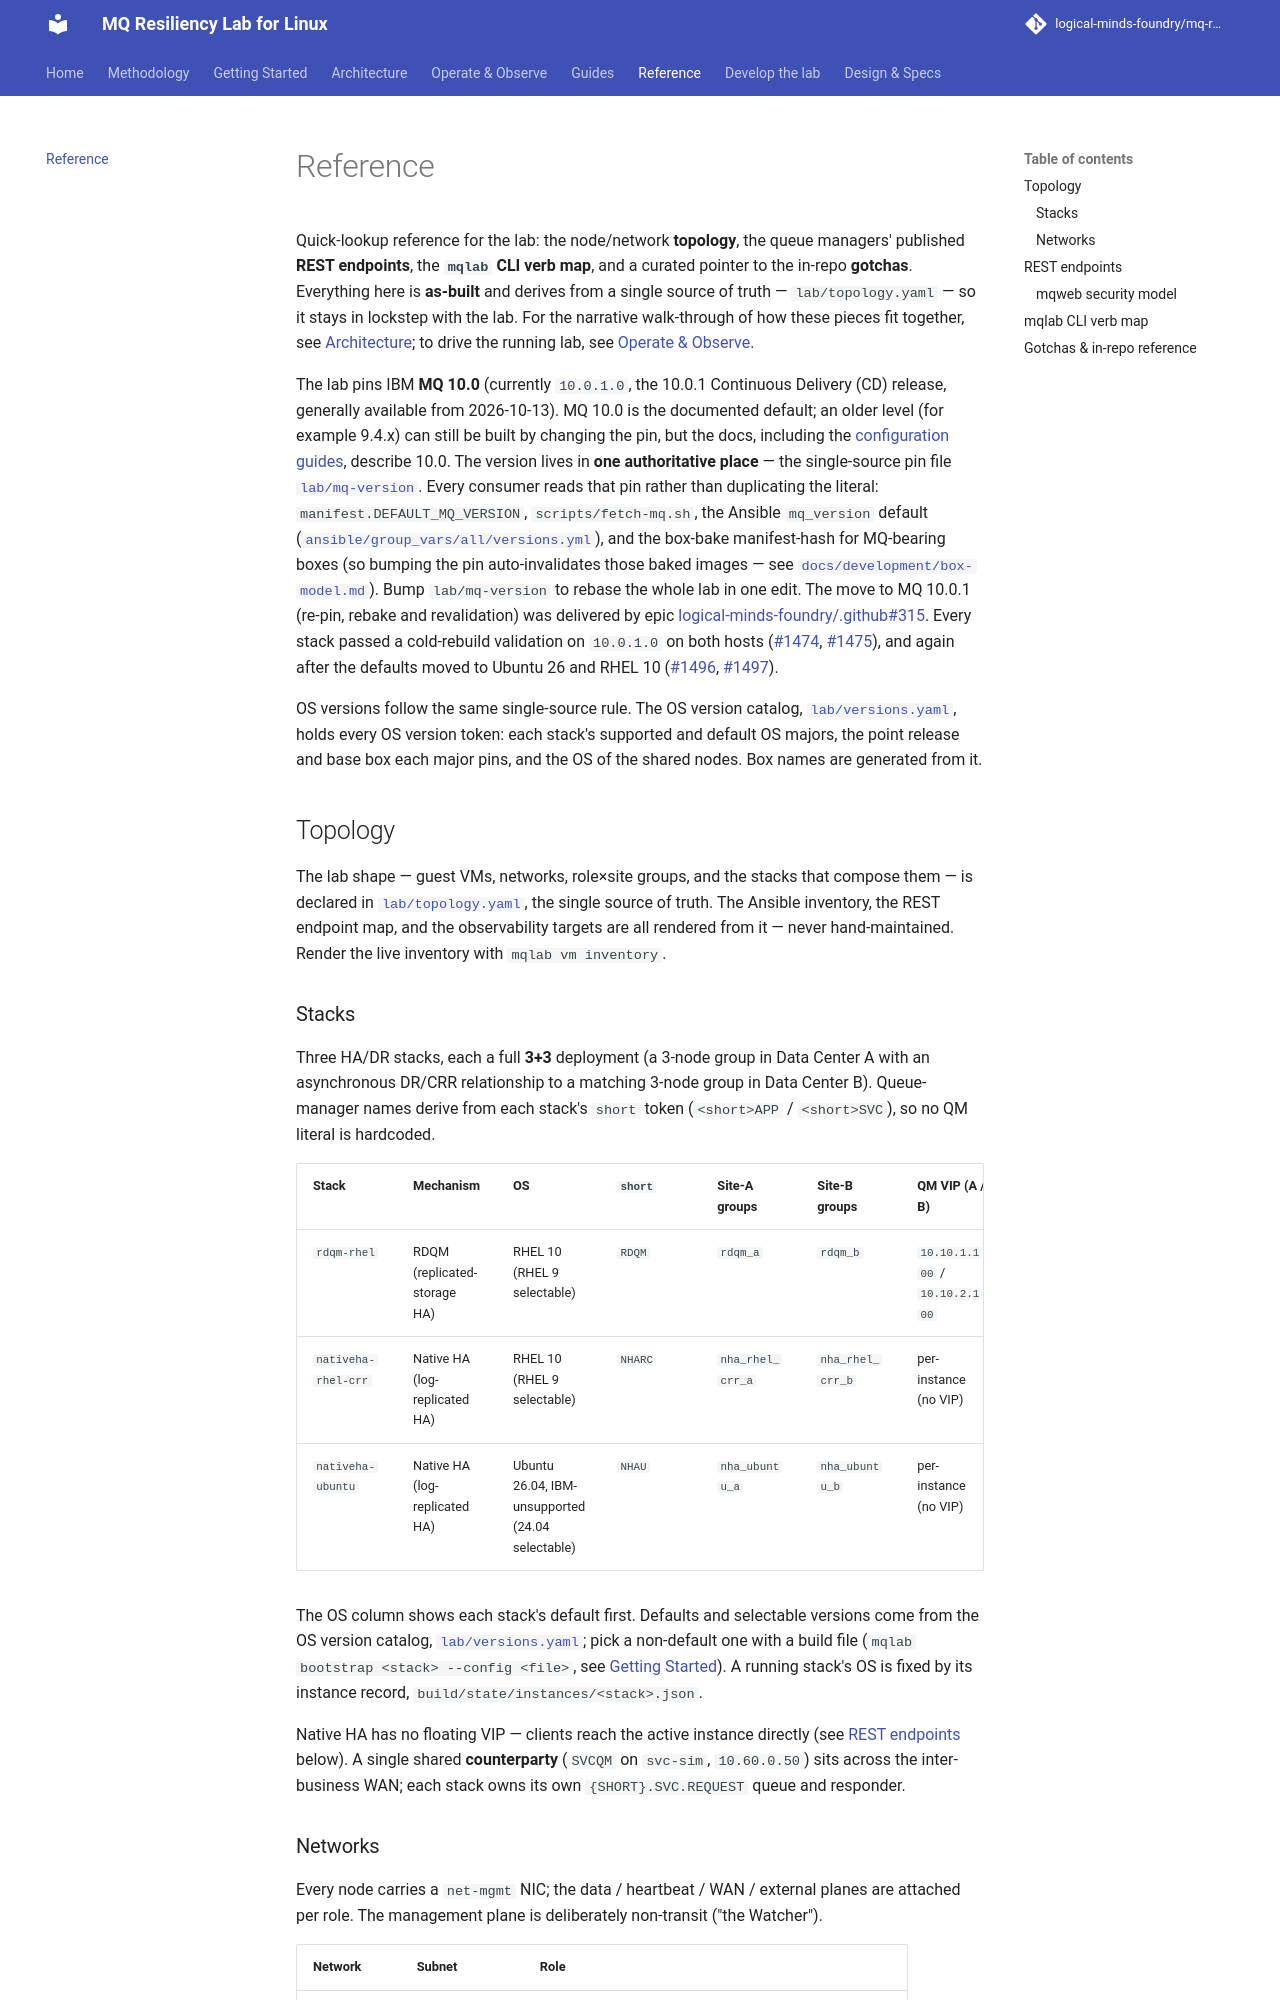

repository: logical-minds-foundry/mq-resiliency-lab-for-linux · page: reference/index.html · generator: mkdocs

# Reference

Quick-lookup reference for the lab: the node/network **topology**, the queue
managers' published **REST endpoints**, the **`mqlab` CLI verb map**, and a
curated pointer to the in-repo **gotchas**. Everything here is **as-built** and
derives from a single source of truth — `lab/topology.yaml` — so it stays in
lockstep with the lab. For the narrative walk-through of how these pieces fit
together, see [Architecture](../architecture/index.md); to drive the running
lab, see [Operate & Observe](../operate/index.md).

The lab pins IBM **MQ 10.0** (currently `10.0.1.0`, the 10.0.1 Continuous
Delivery (CD) release, generally available from 2026-10-13). MQ 10.0 is the
documented default; an older level (for example 9.4.x) can still be built by
changing the pin, but the docs, including the
[configuration guides](../guides/index.md), describe 10.0. The version lives
in **one authoritative place** — the single-source pin file
[`lab/mq-version`](https://github.com/logical-minds-foundry/mq-resiliency-lab-for-linux/blob/develop/lab/mq-version).
Every consumer reads that pin rather than duplicating the literal:
`manifest.DEFAULT_MQ_VERSION`, `scripts/fetch-mq.sh`, the Ansible `mq_version`
default
([`ansible/group_vars/all/versions.yml`](https://github.com/logical-minds-foundry/mq-resiliency-lab-for-linux/blob/develop/ansible/group_vars/all/versions.yml)),
and the box-bake manifest-hash for MQ-bearing boxes (so bumping the pin
auto-invalidates those baked images — see
[`docs/development/box-model.md`](https://github.com/logical-minds-foundry/mq-resiliency-lab-for-linux/blob/develop/docs/development/box-model.md)).
Bump `lab/mq-version` to rebase the whole lab in one edit. The move to MQ 10.0.1
(re-pin, rebake and revalidation) was delivered by epic
[logical-minds-foundry/.github#315](https://github.com/logical-minds-foundry/.github/issues/315).
Every stack passed a cold-rebuild validation on `10.0.1.0` on both hosts
([#1474](https://github.com/logical-minds-foundry/mq-resiliency-lab-for-linux/issues/1474),
[#1475](https://github.com/logical-minds-foundry/mq-resiliency-lab-for-linux/issues/1475)),
and again after the defaults moved to Ubuntu 26 and RHEL 10
([#1496](https://github.com/logical-minds-foundry/mq-resiliency-lab-for-linux/issues/1496),
[#1497](https://github.com/logical-minds-foundry/mq-resiliency-lab-for-linux/issues/1497)).

OS versions follow the same single-source rule. The OS version catalog,
[`lab/versions.yaml`](https://github.com/logical-minds-foundry/mq-resiliency-lab-for-linux/blob/develop/lab/versions.yaml),
holds every OS version token: each stack's supported and default OS majors, the
point release and base box each major pins, and the OS of the shared nodes. Box
names are generated from it.

## Topology

The lab shape — guest VMs, networks, role×site groups, and the stacks that
compose them — is declared in
[`lab/topology.yaml`](https://github.com/logical-minds-foundry/mq-resiliency-lab-for-linux/blob/develop/lab/topology.yaml),
the single source of truth. The Ansible inventory, the REST endpoint map, and
the observability targets are all rendered from it — never hand-maintained.
Render the live inventory with `mqlab vm inventory`.

### Stacks

Three HA/DR stacks, each a full **3+3** deployment (a 3-node group in Data
Center A with an asynchronous DR/CRR relationship to a matching 3-node group in
Data Center B). Queue-manager names derive from each stack's `short` token
(`<short>APP` / `<short>SVC`), so no QM literal is hardcoded.

| Stack | Mechanism | OS | `short` | Site-A groups | Site-B groups | QM VIP (A / B) |
|---|---|---|---|---|---|---|
| `rdqm-rhel` | RDQM (replicated-storage HA) | RHEL 10 (RHEL 9 selectable) | `RDQM` | `rdqm_a` | `rdqm_b` | `10.10.1.100` / `10.10.2.100` |
| `nativeha-rhel-crr` | Native HA (log-replicated HA) | RHEL 10 (RHEL 9 selectable) | `NHARC` | `nha_rhel_crr_a` | `nha_rhel_crr_b` | per-instance (no VIP) |
| `nativeha-ubuntu` | Native HA (log-replicated HA) | Ubuntu 26.04, IBM-unsupported (24.04 selectable) | `NHAU` | `nha_ubuntu_a` | `nha_ubuntu_b` | per-instance (no VIP) |

The OS column shows each stack's default first. Defaults and selectable versions
come from the OS version catalog,
[`lab/versions.yaml`](https://github.com/logical-minds-foundry/mq-resiliency-lab-for-linux/blob/develop/lab/versions.yaml);
pick a non-default one with a build file
(`mqlab bootstrap <stack> --config <file>`, see
[Getting Started](../getting-started.md#choose-an-os-version)). A running stack's
OS is fixed by its instance record, `build/state/instances/<stack>.json`.

Native HA has no floating VIP — clients reach the active instance directly (see
[REST endpoints](#rest-endpoints) below). A single shared **counterparty**
(`SVCQM` on `svc-sim`, `10.60.0.50`) sits across the inter-business WAN; each
stack owns its own `{SHORT}.SVC.REQUEST` queue and responder.
